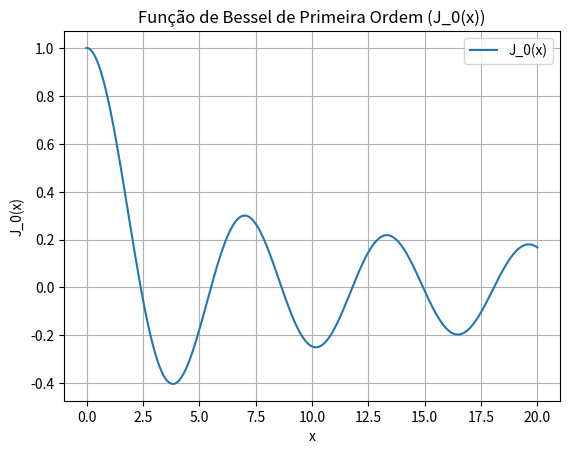

Reproduce this figure in Python.
import numpy as np
import matplotlib.pyplot as plt
from scipy.special import jv

# Definindo o intervalo de valores para o eixo x
x = np.linspace(0, 20, 400)

# Calculando os valores da função de Bessel de primeira ordem para n=1
n = 0  # Ordem da função de Bessel
y = jv(n, x)

# Plotando o gráfico
plt.plot(x, y, label=f'J_{n}(x)')
plt.title(f'Função de Bessel de Primeira Ordem (J_{n}(x))')
plt.xlabel('x')
plt.ylabel(f'J_{n}(x)')
plt.grid(True)
plt.legend()
plt.show()